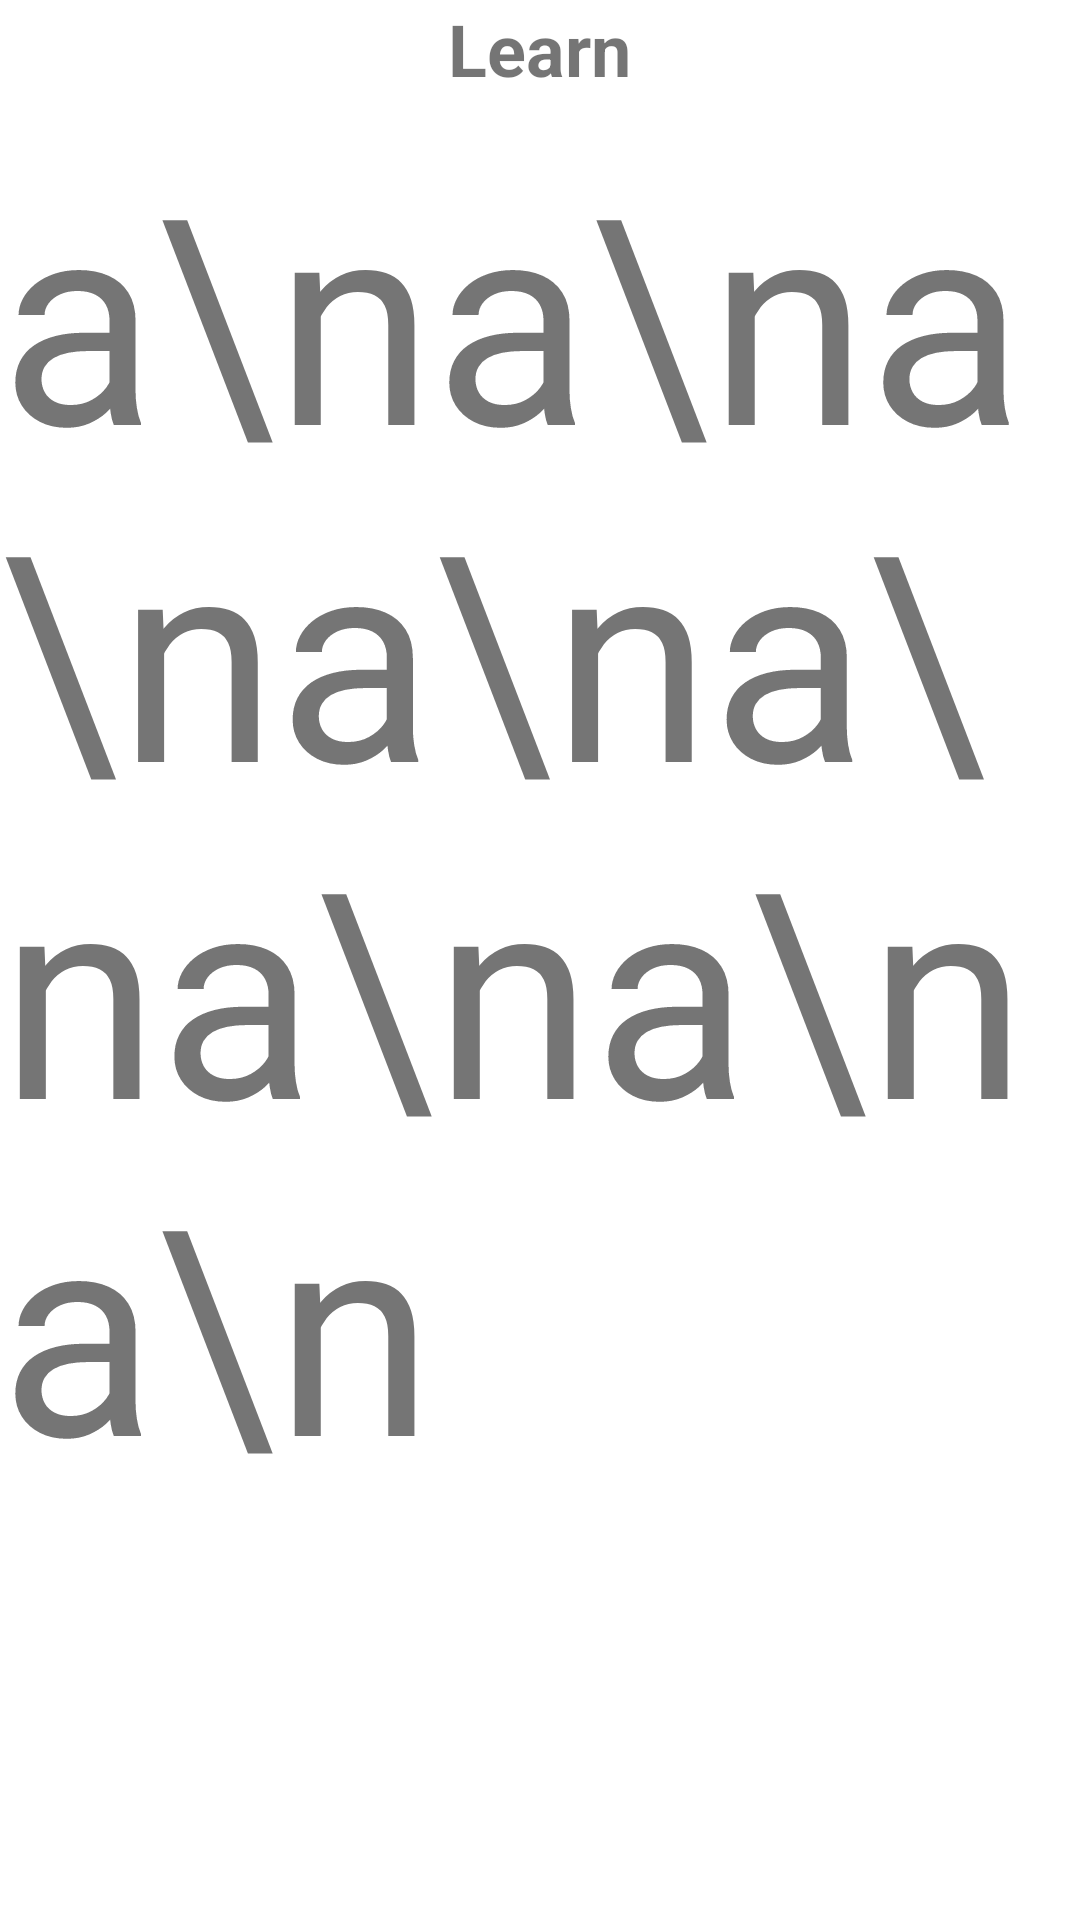

Layout XML and referenced resources for this Android screen:
<!-- AndroidManifest.xml: application theme Theme.ERecycleTest -->
<!-- res/layout/fragment_learn.xml -->
<?xml version="1.0" encoding="utf-8"?>
<RelativeLayout xmlns:android="http://schemas.android.com/apk/res/android"
    xmlns:tools="http://schemas.android.com/tools"
    android:layout_width="match_parent"
    android:layout_height="match_parent"
    tools:context=".fragments.LearnFragment">

    <TextView
        android:id="@+id/textView2"
        android:layout_width="wrap_content"
        android:layout_height="wrap_content"
        android:layout_centerHorizontal="true"
        android:text="Learn"
        android:textAlignment="viewStart"
        android:textSize="24sp"
        android:textStyle="bold" />

    <ScrollView
        android:layout_width="match_parent"
        android:layout_height="match_parent"
        android:layout_marginTop="40dp">

        <LinearLayout
            android:layout_width="match_parent"
            android:layout_height="wrap_content"
            android:orientation="vertical" >

            <TextView
                android:id="@+id/textView3"
                android:layout_width="match_parent"
                android:layout_height="wrap_content"
                android:text="a\na\na\na\na\na\na\na\n"
                android:textSize="96sp" />
        </LinearLayout>
    </ScrollView>


</RelativeLayout>
<!-- resources referenced by this layout -->
<resources>
  <style name="Theme.ERecycleTest" parent="Theme.MaterialComponents.DayNight.DarkActionBar">
          
          <item name="colorPrimary">@color/er_green_main</item>
          <item name="colorPrimaryVariant">@color/er_green_alt</item>
          <item name="colorOnPrimary">@color/white</item>
          
          <item name="colorSecondary">@color/er_grey_main</item>
          <item name="colorSecondaryVariant">@color/er_grey_alt</item>
          <item name="colorOnSecondary">@color/black</item>
          
          <item name="android:statusBarColor">?attr/colorPrimaryVariant</item>
          
      </style>
  <color name="er_green_main">#00D500</color>
  <color name="er_green_alt">#005D00</color>
  <color name="white">#FFFFFFFF</color>
  <color name="er_grey_main">#FFAFAFAF</color>
  <color name="er_grey_alt">#717171</color>
  <color name="black">#FF000000</color>
</resources>
